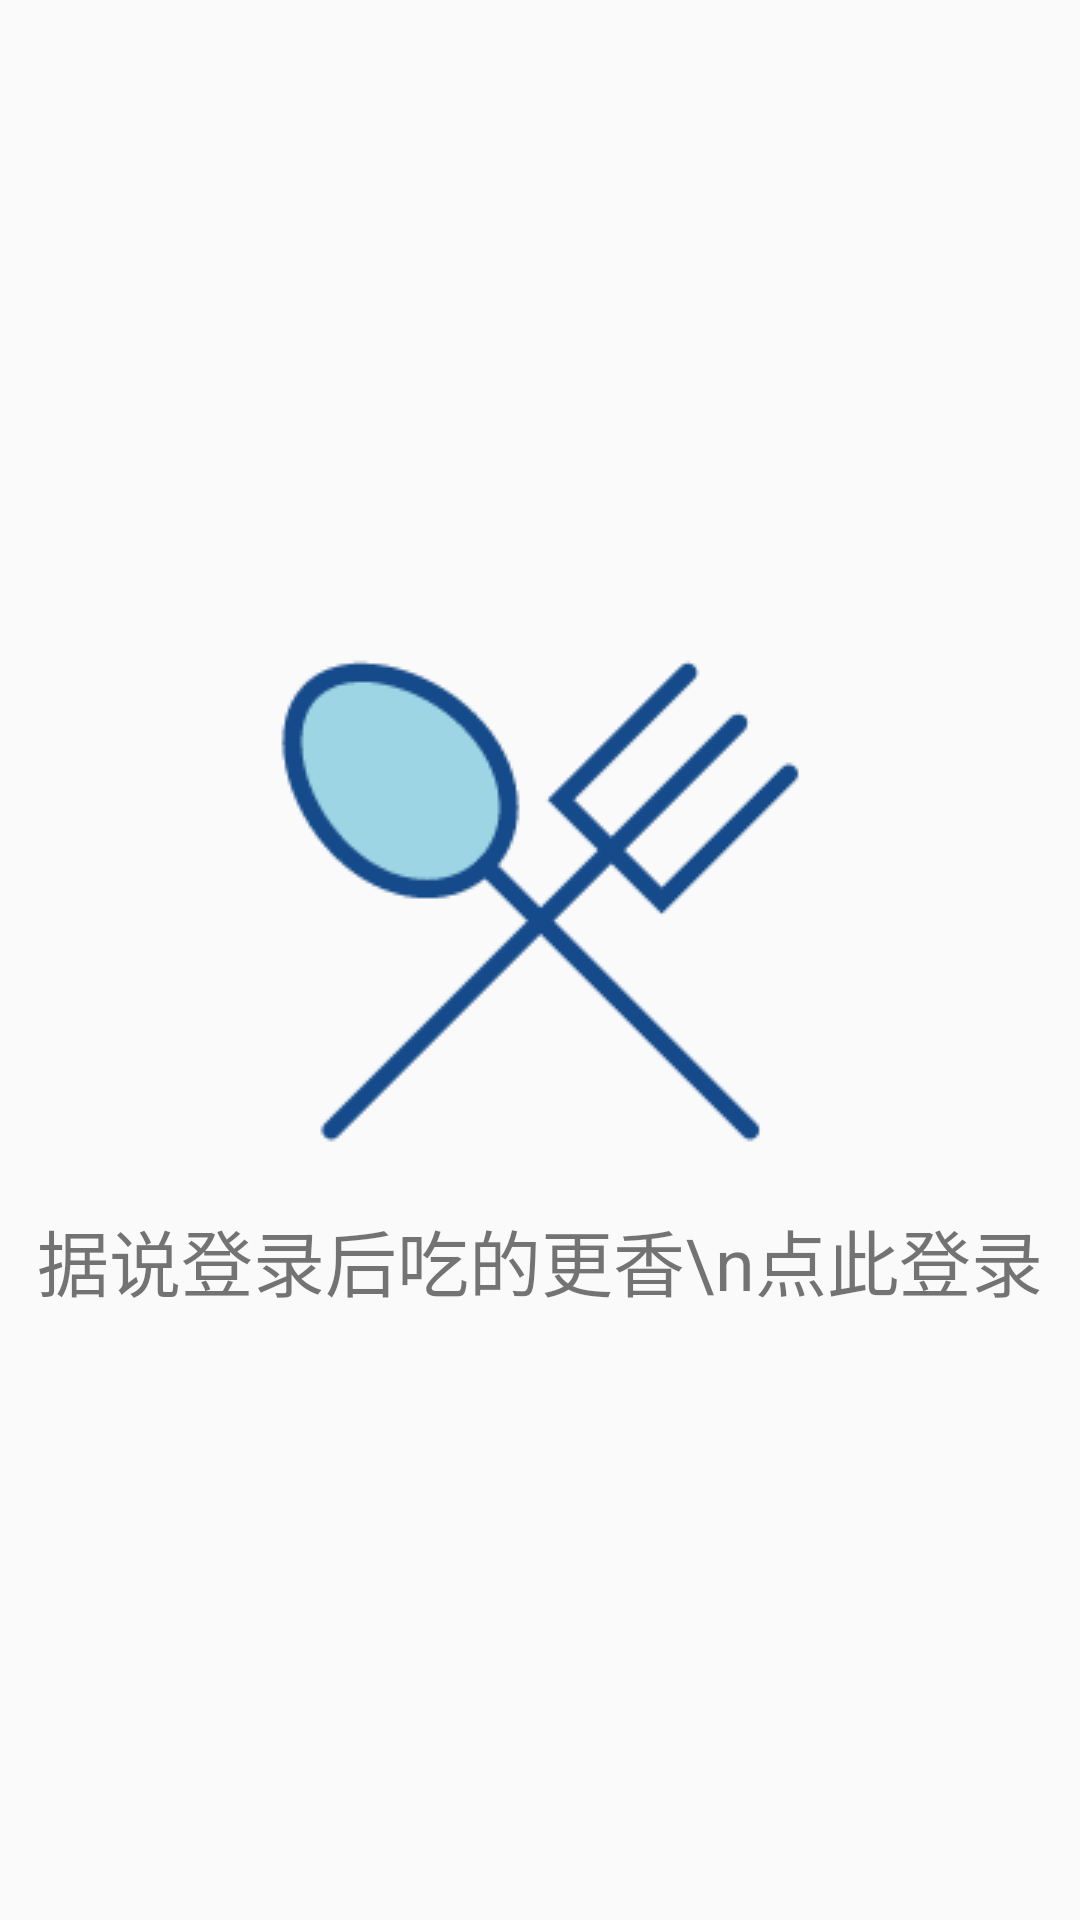

Reconstruct the res/layout file that produces this screen, plus the resources it refers to.
<!-- AndroidManifest.xml: application theme AppTheme -->
<!-- res/layout/friend_content_out.xml -->
<?xml version="1.0" encoding="utf-8"?>
<LinearLayout xmlns:android="http://schemas.android.com/apk/res/android"
    xmlns:tools="http://schemas.android.com/tools"
    android:layout_width="match_parent"
    android:layout_height="match_parent"
    android:layout_gravity="center">
    <LinearLayout
        android:id="@+id/friend_out"
        android:layout_width="match_parent"
        android:layout_height="match_parent"
        android:orientation="vertical"
        android:gravity="center">
        <ImageView
            android:layout_width="match_parent"
            android:layout_height="wrap_content"
            android:src="@drawable/friend_tip"
            />
        <TextView
            android:layout_width="match_parent"
            android:layout_height="wrap_content"
            android:gravity="center"
            android:textSize="24sp"
            android:text="据说登录后吃的更香\n点此登录"
            />
    </LinearLayout>

</LinearLayout>
<!-- resources referenced by this layout -->
<resources>
  <!-- drawable friend_tip: png bitmap (drawable-v24, 5725 bytes) -->
  <style name="AppTheme" parent="Theme.AppCompat.Light.DarkActionBar">
          
      </style>
</resources>
